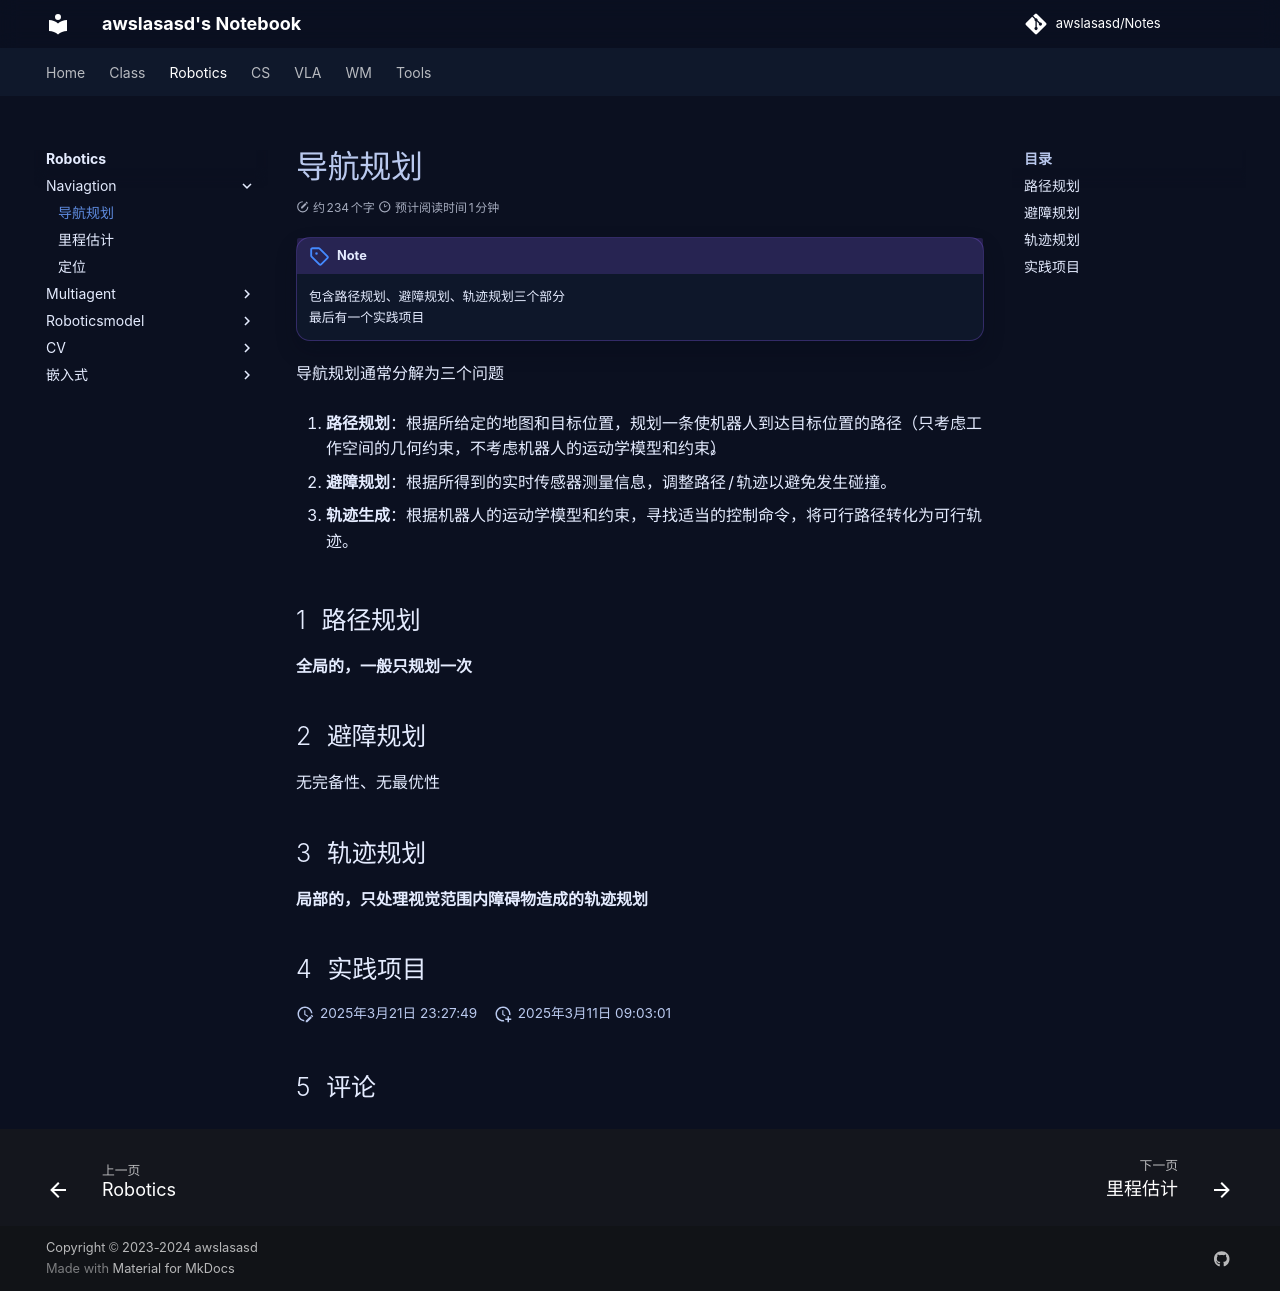

repository: awslasasd/awslasasd.github.io · page: Robotics/Navigation/R_N01_Navigation_planning/index.html · generator: mkdocs

---
comments: true
---

# 导航规划

!!!note 简介
    包含路径规划、避障规划、轨迹规划三个部分<br>
    最后有一个实践项目<br>

导航规划通常分解为三个问题

1. **路径规划**：根据所给定的地图和目标位置，规划一条使机器人到达目标位置的路径（只考虑工作空间的几何约束，不考虑机器人的运动学模型和约束）。

2. **避障规划**：根据所得到的实时传感器测量信息，调整路径/轨迹以避免发生碰撞。

3. **轨迹生成**：根据机器人的运动学模型和约束，寻找适当的控制命令，将可行路径转化为可行轨迹。

## 路径规划

**全局的，一般只规划一次**



## 避障规划

无完备性、无最优性


## 轨迹规划

**局部的，只处理视觉范围内障碍物造成的轨迹规划**



## 实践项目
